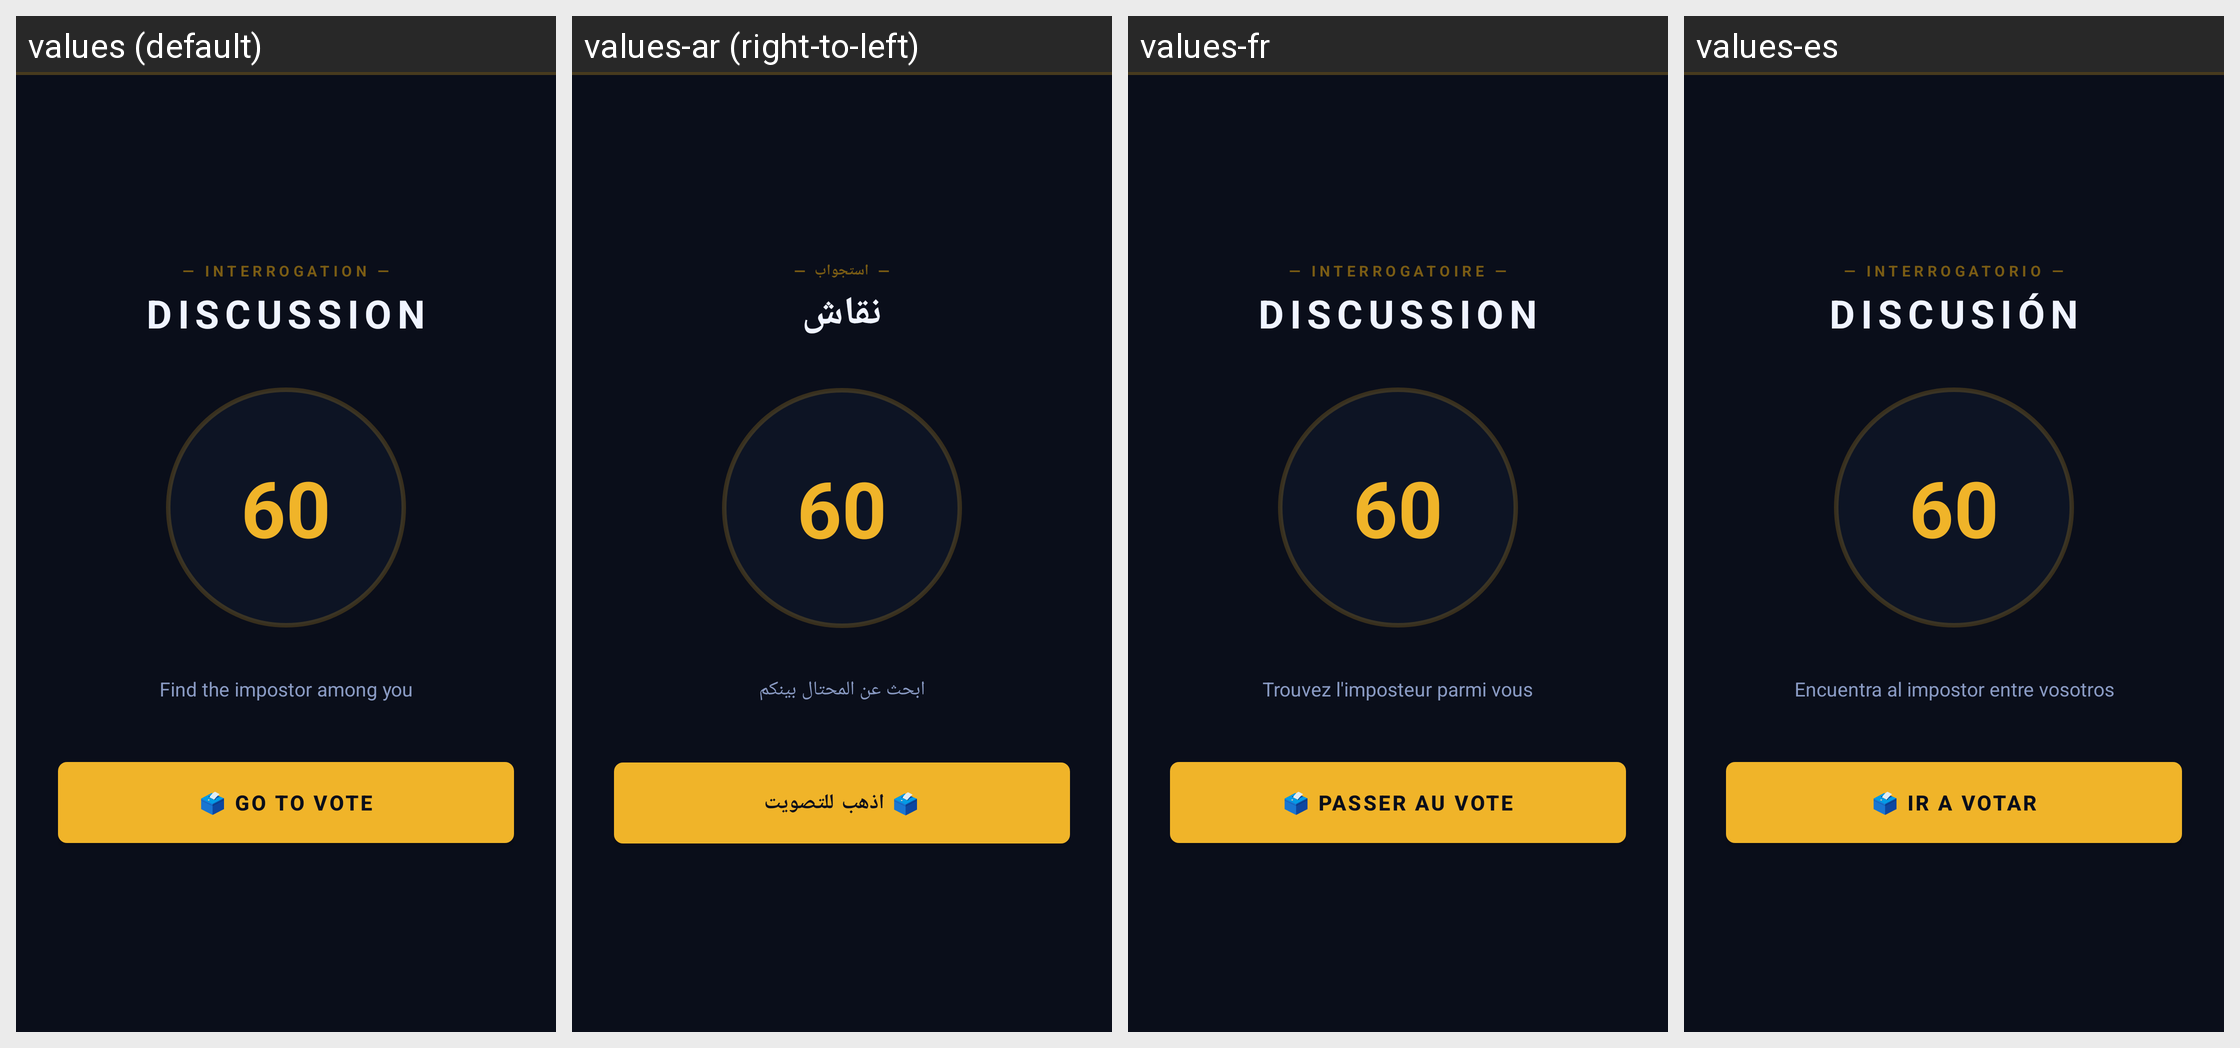

This grid shows one Android layout under several languages. Give, for every string resource on the screen, its name, the default text and each shown locale's text.
Android screen res/layout/fragment_discussion.xml rendered under 4 locales, left to right: values (default), values-ar (right-to-left), values-fr, values-es. Device: Nexus 5 (rendered at 1080×1920; each locale shown at half size, 540×960, under a caption strip naming it); theme Theme.Miniprojet.
Strings drawn on this screen, with the default value and each locale's value (text and hints the layout hard-codes, and strings that could not be matched under every locale, appear in the picture but are not listed):

discussion_interrogation
  values: — INTERROGATION —
  values-ar: — استجواب —
  values-fr: — INTERROGATOIRE —
  values-es: — INTERROGATORIO —

discussion_title
  values: DISCUSSION
  values-ar: نقاش
  values-fr: DISCUSSION
  values-es: DISCUSIÓN

discussion_tagline
  values: Find the impostor among you
  values-ar: ابحث عن المحتال بينكم
  values-fr: Trouvez l'imposteur parmi vous
  values-es: Encuentra al impostor entre vosotros

discussion_go_to_vote
  values: 🗳 GO TO VOTE
  values-ar: 🗳 اذهب للتصويت
  values-fr: 🗳 PASSER AU VOTE
  values-es: 🗳 IR A VOTAR
